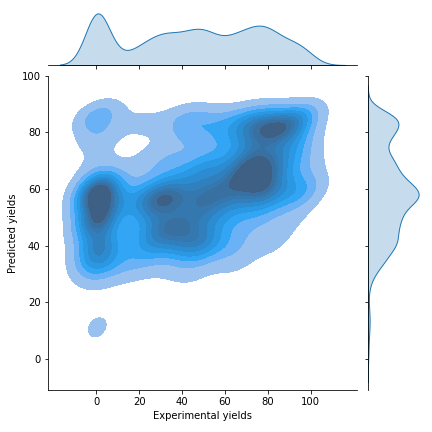

The data file committed next to this chart (first rows):
, Substrate, Origin, Predicted Yields, Global baseline, Yields
0, BrC#CC1=CC=C(C)C=C1, scope, 48.36, 45, 97.0
1, BrC#CC1=CC=C(C)C=C1, scope, 43.85, 45, 53.0
2, BrC#CC1=CC=C(C)C=C1, scope, 50.22, 45, 89.0
3, BrC#CC1=CC=C(C)C=C1, scope, 49.12, 45, 97.0
4, BrC#CC1=CC=C(C)C=C1, scope, 44.05, 45, 53.0
5, BrC#CC1=CC=C(C)C=C1, scope, 53.43, 45, 89.0
6, BrC#CC1=CC=C(C)C=C1, scope, 49.05, 45, 97.0
7, BrC#CC1=CC=C(C)C=C1, scope, 42, 45, 53.0
8, BrC#CC1=CC=C(C)C=C1, scope, 53.42, 45, 89.0
9, BrC#CC1=CC=C(C)C=C1, scope, 55.35, 45, 97.0
10, BrC#CC1=CC=C(C)C=C1, scope, 44.06, 45, 53.0
11, BrC#CC1=CC=C(C)C=C1, scope, 51.37, 45, 89.0
12, BrC#CC1=CC=C(C)C=C1, scope, 49.36, 45, 97.0
13, BrC#CC1=CC=C(C)C=C1, scope, 43.45, 45, 53.0
14, BrC#CC1=CC=C(C)C=C1, scope, 49.84, 45, 89.0
15, BrC#CC1=CC=C(C)C=C1, scope, 47.83, 45, 97.0
16, BrC#CC1=CC=C(C)C=C1, scope, 42.52, 45, 53.0
17, BrC#CC1=CC=C(C)C=C1, scope, 48.46, 45, 89.0
18, BrC#CC1=CC=C(C)C=C1, scope, 50.34, 45, 97.0
19, BrC#CC1=CC=C(C)C=C1, scope, 44.04, 45, 53.0
20, BrC#CC1=CC=C(C)C=C1, scope, 54.97, 45, 89.0
21, BrC#CC1=CC=C(C)C=C1, scope, 48.38, 45, 97.0
22, BrC#CC1=CC=C(C)C=C1, scope, 41.36, 45, 53.0
23, BrC#CC1=CC=C(C)C=C1, scope, 50.88, 45, 89.0
24, BrC#CC1=CC=C(C)C=C1, scope, 47.07, 45, 97.0
25, BrC#CC1=CC=C(C)C=C1, scope, 43.98, 45, 53.0
26, BrC#CC1=CC=C(C)C=C1, scope, 46.21, 45, 89.0
27, BrC#CC1=CC=C(C)C=C1, scope, 46.61, 45, 97.0
28, BrC#CC1=CC=C(C)C=C1, scope, 43.34, 45, 53.0
29, BrC#CC1=CC=C(C)C=C1, scope, 51.86, 45, 89.0
30, BrC#CC1=CC=C(OC)C=C1, scope, 44.83, 45.18, 52.0
31, BrC#CC1=CC=C(OC)C=C1, scope, 78.08, 45.18, 83.0
32, BrC#CC1=CC=C(OC)C=C1, scope, 62.96, 45.18, 21.0
33, BrC#CC1=CC=C(OC)C=C1, scope, 42.31, 45.18, 43.0
34, BrC#CC1=CC=C(OC)C=C1, scope, 38.92, 45.18, 52.0
35, BrC#CC1=CC=C(OC)C=C1, scope, 73.93, 45.18, 83.0
36, BrC#CC1=CC=C(OC)C=C1, scope, 59.69, 45.18, 21.0
37, BrC#CC1=CC=C(OC)C=C1, scope, 37.85, 45.18, 43.0
38, BrC#CC1=CC=C(OC)C=C1, scope, 42.12, 45.18, 52.0
39, BrC#CC1=CC=C(OC)C=C1, scope, 75.88, 45.18, 83.0
40, BrC#CC1=CC=C(OC)C=C1, scope, 60.31, 45.18, 21.0
41, BrC#CC1=CC=C(OC)C=C1, scope, 41.58, 45.18, 43.0
42, BrC#CC1=CC=C(OC)C=C1, scope, 40.71, 45.18, 52.0
43, BrC#CC1=CC=C(OC)C=C1, scope, 81.79, 45.18, 83.0
44, BrC#CC1=CC=C(OC)C=C1, scope, 62.27, 45.18, 21.0
45, BrC#CC1=CC=C(OC)C=C1, scope, 35.98, 45.18, 43.0
46, BrC#CC1=CC=C(OC)C=C1, scope, 42.77, 45.18, 52.0
47, BrC#CC1=CC=C(OC)C=C1, scope, 75.12, 45.18, 83.0
48, BrC#CC1=CC=C(OC)C=C1, scope, 52.6, 45.18, 21.0
49, BrC#CC1=CC=C(OC)C=C1, scope, 39.97, 45.18, 43.0
50, BrC#CC1=CC=C(OC)C=C1, scope, 44.25, 45.18, 52.0
51, BrC#CC1=CC=C(OC)C=C1, scope, 78.33, 45.18, 83.0
52, BrC#CC1=CC=C(OC)C=C1, scope, 52.11, 45.18, 21.0
53, BrC#CC1=CC=C(OC)C=C1, scope, 40.99, 45.18, 43.0
54, BrC#CC1=CC=C(OC)C=C1, scope, 44.25, 45.18, 52.0
55, BrC#CC1=CC=C(OC)C=C1, scope, 79.77, 45.18, 83.0
56, BrC#CC1=CC=C(OC)C=C1, scope, 59.99, 45.18, 21.0
57, BrC#CC1=CC=C(OC)C=C1, scope, 39.42, 45.18, 43.0
58, BrC#CC1=CC=C(OC)C=C1, scope, 44.83, 45.18, 52.0
59, BrC#CC1=CC=C(OC)C=C1, scope, 76.57, 45.18, 83.0
... 4,850 more rows
